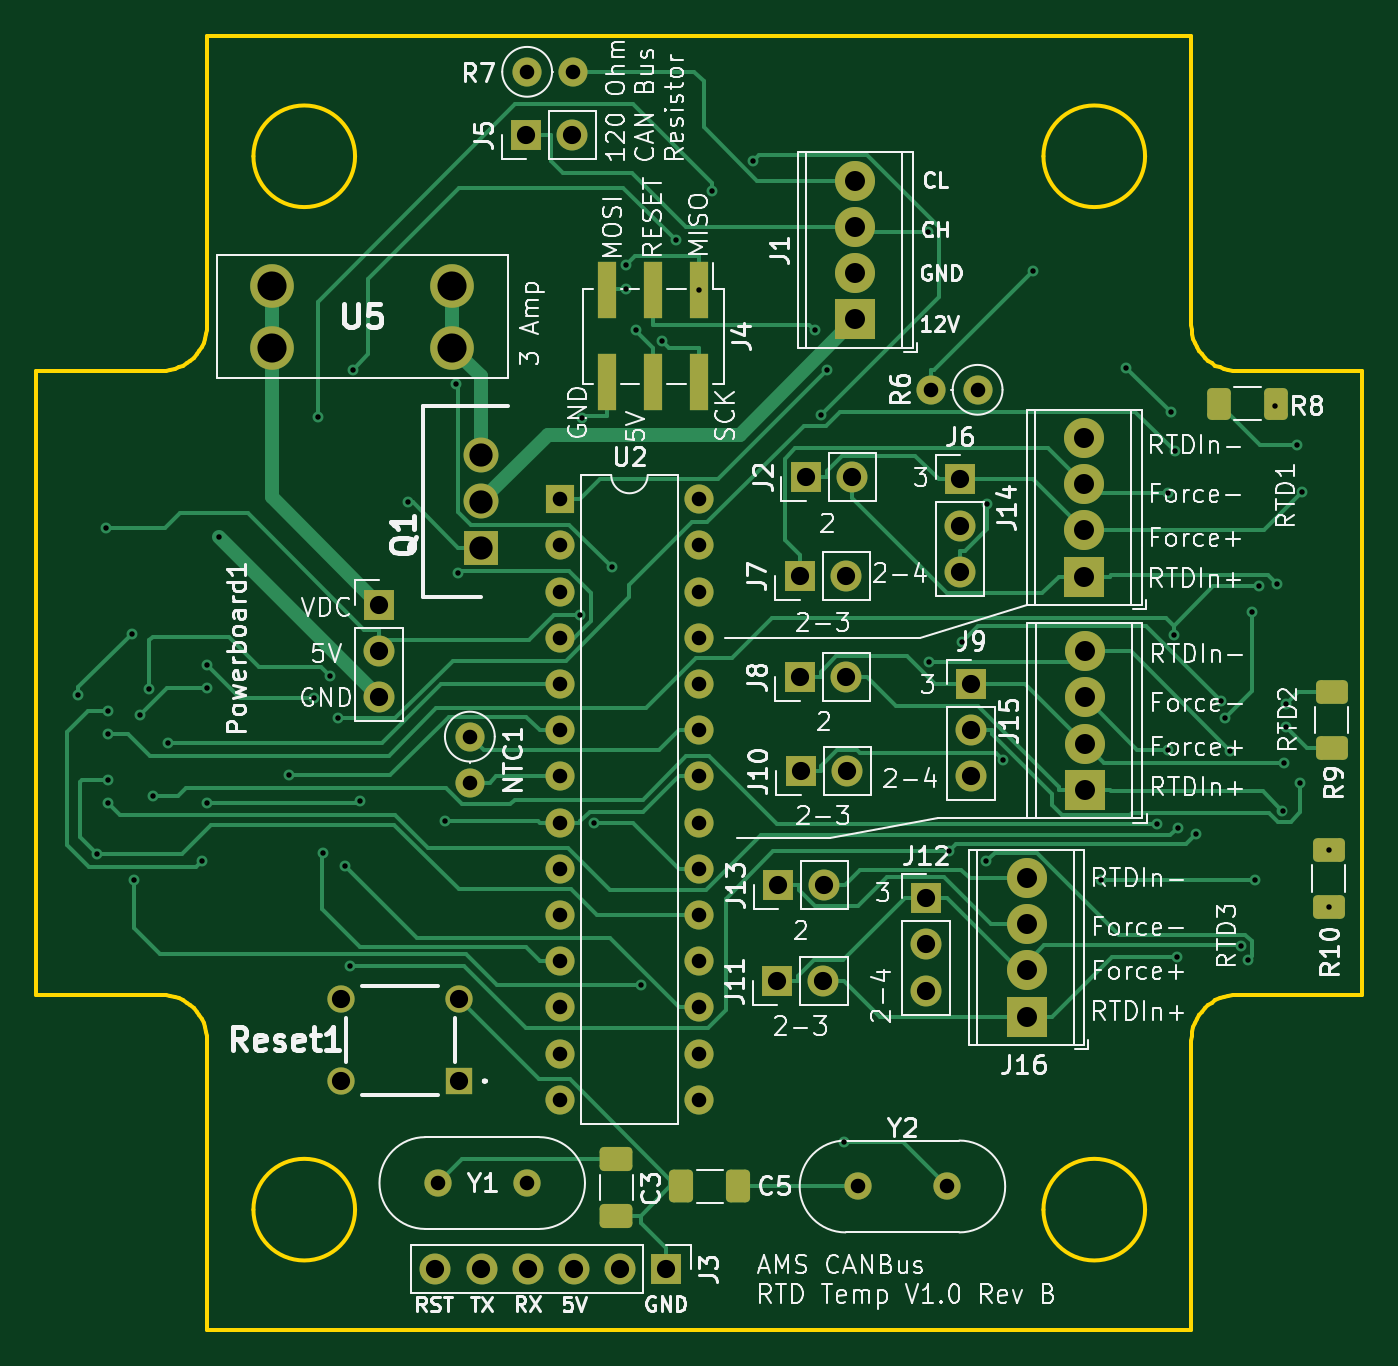
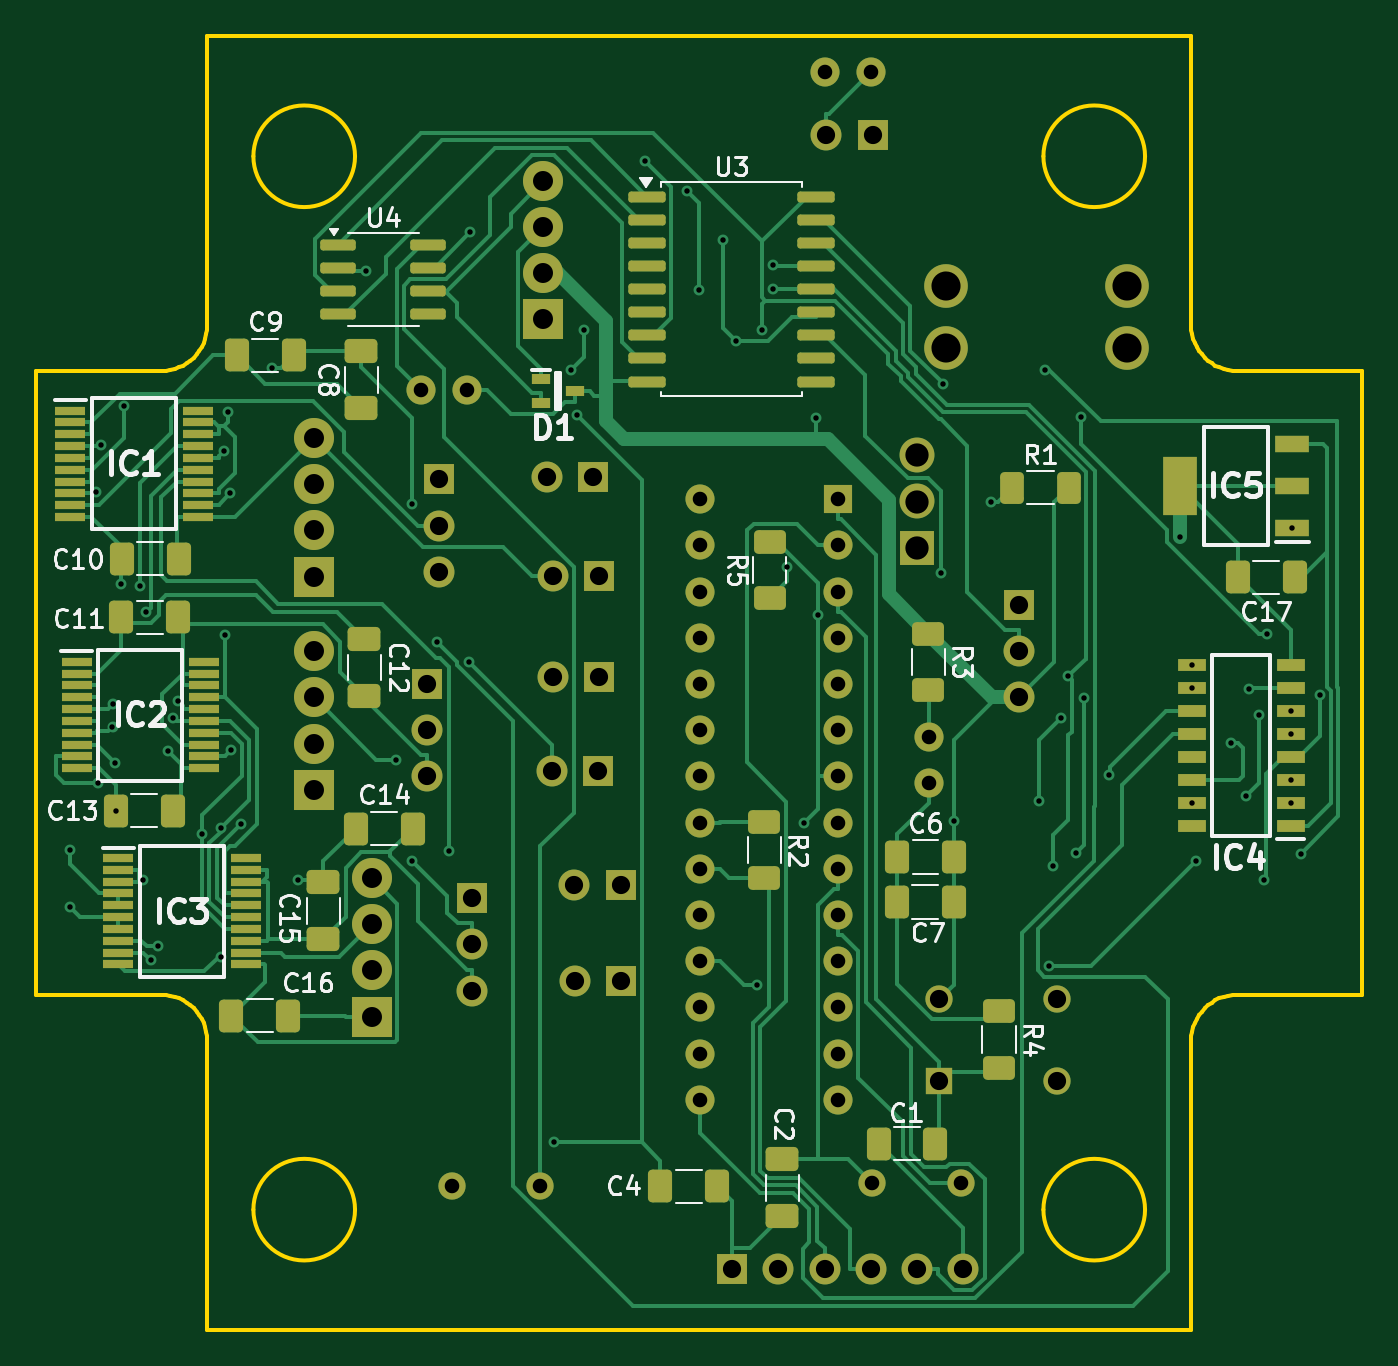
Circuit board: 10 layer files. Board 72.9 x 71.1 mm.
- bottom_copper: AMS - CANBus Sensor - Temperature-B_Cu.gbr (56413 bytes)
- bottom_mask: AMS - CANBus Sensor - Temperature-B_Mask.gbr (9930 bytes)
- paste: AMS - CANBus Sensor - Temperature-B_Paste.gbr (6490 bytes)
- bottom_silk: AMS - CANBus Sensor - Temperature-B_SilkS.gbr (51793 bytes)
- outline: AMS - CANBus Sensor - Temperature-Edge_Cuts.gbr (3526 bytes)
- top_copper: AMS - CANBus Sensor - Temperature-F_Cu.gbr (33144 bytes)
- top_mask: AMS - CANBus Sensor - Temperature-F_Mask.gbr (5456 bytes)
- paste: AMS - CANBus Sensor - Temperature-F_Paste.gbr (2011 bytes)
- top_silk: AMS - CANBus Sensor - Temperature-F_SilkS.gbr (144291 bytes)
- drill: AMS - CANBus Sensor - Temperature-PTH.drl (2976 bytes)

=== bottom_copper: AMS - CANBus Sensor - Temperature-B_Cu.gbr (56413 bytes, source omitted) ===
=== bottom_mask: AMS - CANBus Sensor - Temperature-B_Mask.gbr (9930 bytes, source omitted) ===
=== paste: AMS - CANBus Sensor - Temperature-B_Paste.gbr (6490 bytes, source omitted) ===
=== bottom_silk: AMS - CANBus Sensor - Temperature-B_SilkS.gbr (51793 bytes, source omitted) ===
=== outline: AMS - CANBus Sensor - Temperature-Edge_Cuts.gbr ===
%TF.GenerationSoftware,KiCad,Pcbnew,8.0.1-rc1*%
%TF.CreationDate,2024-06-02T11:35:05-07:00*%
%TF.ProjectId,AMS - CANBus Sensor - Temperature,414d5320-2d20-4434-914e-427573205365,rev?*%
%TF.SameCoordinates,Original*%
%TF.FileFunction,Profile,NP*%
%FSLAX46Y46*%
G04 Gerber Fmt 4.6, Leading zero omitted, Abs format (unit mm)*
G04 Created by KiCad (PCBNEW 8.0.1-rc1) date 2024-06-02 11:35:05*
%MOMM*%
%LPD*%
G01*
G04 APERTURE LIST*
%ADD10C,0.200000*%
%TA.AperFunction,Profile*%
%ADD11C,0.200000*%
%TD*%
G04 APERTURE END LIST*
D10*
X175629317Y-111545738D02*
X175642430Y-111286037D01*
X175680920Y-111033839D01*
X175743510Y-110790419D01*
X175828922Y-110557055D01*
X175935881Y-110335022D01*
X176063109Y-110125599D01*
X176209329Y-109930061D01*
X176373265Y-109749686D01*
X176553641Y-109585750D01*
X176749178Y-109439529D01*
X176958602Y-109312302D01*
X177180634Y-109205343D01*
X177413998Y-109119931D01*
X177657418Y-109057341D01*
X177909616Y-109018851D01*
X178169317Y-109005738D01*
D11*
X121527300Y-56300729D02*
X121527300Y-72175733D01*
D10*
X118987300Y-109005738D02*
X119247000Y-109018851D01*
X119499198Y-109057341D01*
X119742618Y-109119931D01*
X119975982Y-109205343D01*
X120198015Y-109312302D01*
X120407438Y-109439529D01*
X120602976Y-109585750D01*
X120783351Y-109749686D01*
X120947287Y-109930061D01*
X121093508Y-110125599D01*
X121220735Y-110335022D01*
X121327694Y-110557055D01*
X121413106Y-110790419D01*
X121475696Y-111033839D01*
X121514186Y-111286037D01*
X121527300Y-111545738D01*
D11*
X173089309Y-62904725D02*
G75*
G02*
X167501309Y-62904725I-2794000J0D01*
G01*
X167501309Y-62904725D02*
G75*
G02*
X173089309Y-62904725I2794000J0D01*
G01*
X175629317Y-127420721D02*
X175629317Y-111545738D01*
X185027300Y-74715733D02*
X178169317Y-74715733D01*
D10*
X121527300Y-72175733D02*
X121514186Y-72435433D01*
X121475696Y-72687631D01*
X121413106Y-72931051D01*
X121327694Y-73164415D01*
X121220735Y-73386448D01*
X121093508Y-73595871D01*
X120947287Y-73791409D01*
X120783351Y-73971784D01*
X120602976Y-74135720D01*
X120407438Y-74281941D01*
X120198015Y-74409168D01*
X119975982Y-74516127D01*
X119742618Y-74601539D01*
X119499198Y-74664129D01*
X119247000Y-74702619D01*
X118987300Y-74715733D01*
D11*
X121527300Y-111545738D02*
X121527300Y-127420721D01*
X112129317Y-74715733D02*
X112129317Y-109005738D01*
X121527300Y-127420721D02*
X175629317Y-127420721D01*
X173089309Y-120816725D02*
G75*
G02*
X167501309Y-120816725I-2794000J0D01*
G01*
X167501309Y-120816725D02*
G75*
G02*
X173089309Y-120816725I2794000J0D01*
G01*
X175629317Y-56300729D02*
X121527300Y-56300729D01*
X178169317Y-109005738D02*
X185027300Y-109005738D01*
X129655309Y-62904725D02*
G75*
G02*
X124067309Y-62904725I-2794000J0D01*
G01*
X124067309Y-62904725D02*
G75*
G02*
X129655309Y-62904725I2794000J0D01*
G01*
X185027300Y-109005738D02*
X185027300Y-74715733D01*
X112129317Y-109005738D02*
X118987300Y-109005738D01*
X118987300Y-74715733D02*
X112129317Y-74715733D01*
X129655309Y-120816725D02*
G75*
G02*
X124067309Y-120816725I-2794000J0D01*
G01*
X124067309Y-120816725D02*
G75*
G02*
X129655309Y-120816725I2794000J0D01*
G01*
D10*
X178169317Y-74715733D02*
X177909616Y-74702619D01*
X177657418Y-74664129D01*
X177413998Y-74601539D01*
X177180634Y-74516127D01*
X176958602Y-74409168D01*
X176749178Y-74281941D01*
X176553641Y-74135720D01*
X176373265Y-73971784D01*
X176209329Y-73791409D01*
X176063109Y-73595871D01*
X175935881Y-73386448D01*
X175828922Y-73164415D01*
X175743510Y-72931051D01*
X175680920Y-72687631D01*
X175642430Y-72435433D01*
X175629317Y-72175733D01*
D11*
X175629317Y-72175733D02*
X175629317Y-56300729D01*
M02*

=== top_copper: AMS - CANBus Sensor - Temperature-F_Cu.gbr (33144 bytes, source omitted) ===
=== top_mask: AMS - CANBus Sensor - Temperature-F_Mask.gbr ===
%TF.GenerationSoftware,KiCad,Pcbnew,8.0.1-rc1*%
%TF.CreationDate,2024-06-02T11:35:05-07:00*%
%TF.ProjectId,AMS - CANBus Sensor - Temperature,414d5320-2d20-4434-914e-427573205365,rev?*%
%TF.SameCoordinates,Original*%
%TF.FileFunction,Soldermask,Top*%
%TF.FilePolarity,Negative*%
%FSLAX46Y46*%
G04 Gerber Fmt 4.6, Leading zero omitted, Abs format (unit mm)*
G04 Created by KiCad (PCBNEW 8.0.1-rc1) date 2024-06-02 11:35:05*
%MOMM*%
%LPD*%
G01*
G04 APERTURE LIST*
G04 Aperture macros list*
%AMRoundRect*
0 Rectangle with rounded corners*
0 $1 Rounding radius*
0 $2 $3 $4 $5 $6 $7 $8 $9 X,Y pos of 4 corners*
0 Add a 4 corners polygon primitive as box body*
4,1,4,$2,$3,$4,$5,$6,$7,$8,$9,$2,$3,0*
0 Add four circle primitives for the rounded corners*
1,1,$1+$1,$2,$3*
1,1,$1+$1,$4,$5*
1,1,$1+$1,$6,$7*
1,1,$1+$1,$8,$9*
0 Add four rect primitives between the rounded corners*
20,1,$1+$1,$2,$3,$4,$5,0*
20,1,$1+$1,$4,$5,$6,$7,0*
20,1,$1+$1,$6,$7,$8,$9,0*
20,1,$1+$1,$8,$9,$2,$3,0*%
G04 Aperture macros list end*
%ADD10R,1.700000X1.700000*%
%ADD11O,1.700000X1.700000*%
%ADD12RoundRect,0.250000X-0.650000X0.412500X-0.650000X-0.412500X0.650000X-0.412500X0.650000X0.412500X0*%
%ADD13RoundRect,0.250000X-0.625000X0.400000X-0.625000X-0.400000X0.625000X-0.400000X0.625000X0.400000X0*%
%ADD14C,1.600000*%
%ADD15O,1.600000X1.600000*%
%ADD16R,2.200000X2.200000*%
%ADD17C,2.200000*%
%ADD18C,2.400000*%
%ADD19R,1.000000X3.150000*%
%ADD20R,1.600000X1.600000*%
%ADD21R,1.920000X1.920000*%
%ADD22C,1.920000*%
%ADD23RoundRect,0.250000X-0.400000X-0.625000X0.400000X-0.625000X0.400000X0.625000X-0.400000X0.625000X0*%
%ADD24C,1.500000*%
%ADD25R,1.500000X1.500000*%
%ADD26RoundRect,0.250000X0.412500X0.650000X-0.412500X0.650000X-0.412500X-0.650000X0.412500X-0.650000X0*%
G04 APERTURE END LIST*
D10*
%TO.C,J2*%
X154427100Y-80520700D03*
D11*
X156967100Y-80520700D03*
%TD*%
D12*
%TO.C,C3*%
X144005700Y-118034500D03*
X144005700Y-121159500D03*
%TD*%
D10*
%TO.C,J10*%
X154147400Y-96704500D03*
D11*
X156687400Y-96704500D03*
%TD*%
D13*
%TO.C,R10*%
X183193977Y-101059766D03*
X183193977Y-104159766D03*
%TD*%
D14*
%TO.C,R7*%
X139116100Y-58260700D03*
D15*
X141656100Y-58260700D03*
%TD*%
D16*
%TO.C,J1*%
X157148000Y-71872800D03*
D17*
X157148000Y-69332800D03*
X157148000Y-66792800D03*
X157148000Y-64252800D03*
%TD*%
D14*
%TO.C,NTC1*%
X135965600Y-94809500D03*
D15*
X135965600Y-97349500D03*
%TD*%
D10*
%TO.C,J3*%
X146767300Y-124094700D03*
D11*
X144227300Y-124094700D03*
X141687300Y-124094700D03*
X139147300Y-124094700D03*
X136607300Y-124094700D03*
X134067300Y-124094700D03*
%TD*%
D16*
%TO.C,J15*%
X169777600Y-97738800D03*
D17*
X169777600Y-95198800D03*
X169777600Y-92658800D03*
X169777600Y-90118800D03*
%TD*%
D13*
%TO.C,R9*%
X183359918Y-92343572D03*
X183359918Y-95443572D03*
%TD*%
D10*
%TO.C,J7*%
X154091800Y-85981100D03*
D11*
X156631800Y-85981100D03*
%TD*%
D18*
%TO.C,U5*%
X134999500Y-70018000D03*
X134999500Y-73418000D03*
X125079500Y-70018000D03*
X125079500Y-73418000D03*
%TD*%
D10*
%TO.C,J8*%
X154099500Y-91526100D03*
D11*
X156639500Y-91526100D03*
%TD*%
D14*
%TO.C,R6*%
X163881700Y-75743400D03*
D15*
X161341700Y-75743400D03*
%TD*%
D16*
%TO.C,J14*%
X169740800Y-86017900D03*
D17*
X169740800Y-83477900D03*
X169740800Y-80937900D03*
X169740800Y-78397900D03*
%TD*%
D16*
%TO.C,J16*%
X166572100Y-110206600D03*
D17*
X166572100Y-107666600D03*
X166572100Y-105126600D03*
X166572100Y-102586600D03*
%TD*%
D10*
%TO.C,Powerboard1*%
X130976300Y-87552600D03*
D11*
X130976300Y-90092600D03*
X130976300Y-92632600D03*
%TD*%
D19*
%TO.C,J4*%
X148585100Y-70282000D03*
X148585100Y-75332000D03*
X146045100Y-70282000D03*
X146045100Y-75332000D03*
X143505100Y-70282000D03*
X143505100Y-75332000D03*
%TD*%
D10*
%TO.C,J9*%
X163522200Y-91904000D03*
D11*
X163522200Y-94444000D03*
X163522200Y-96984000D03*
%TD*%
D20*
%TO.C,U2*%
X140929500Y-81761800D03*
D15*
X140929500Y-84301800D03*
X140929500Y-86841800D03*
X140929500Y-89381800D03*
X140929500Y-91921800D03*
X140929500Y-94461800D03*
X140929500Y-97001800D03*
X140929500Y-99541800D03*
X140929500Y-102081800D03*
X140929500Y-104621800D03*
X140929500Y-107161800D03*
X140929500Y-109701800D03*
X140929500Y-112241800D03*
X140929500Y-114781800D03*
X148549500Y-114781800D03*
X148549500Y-112241800D03*
X148549500Y-109701800D03*
X148549500Y-107161800D03*
X148549500Y-104621800D03*
X148549500Y-102081800D03*
X148549500Y-99541800D03*
X148549500Y-97001800D03*
X148549500Y-94461800D03*
X148549500Y-91921800D03*
X148549500Y-89381800D03*
X148549500Y-86841800D03*
X148549500Y-84301800D03*
X148549500Y-81761800D03*
%TD*%
D10*
%TO.C,J5*%
X139049600Y-61738500D03*
D11*
X141589600Y-61738500D03*
%TD*%
D21*
%TO.C,Q1*%
X136586000Y-84423600D03*
D22*
X136586000Y-81883600D03*
X136586000Y-79343600D03*
%TD*%
D23*
%TO.C,R8*%
X177169968Y-76516523D03*
X180269968Y-76516523D03*
%TD*%
D24*
%TO.C,Y2*%
X157308300Y-119543000D03*
X162188300Y-119543000D03*
%TD*%
D25*
%TO.C,Reset1*%
X135385300Y-113752500D03*
D24*
X128885300Y-113752500D03*
X135385300Y-109252500D03*
X128885300Y-109252500D03*
%TD*%
D10*
%TO.C,J6*%
X162905100Y-80664400D03*
D11*
X162905100Y-83204400D03*
X162905100Y-85744400D03*
%TD*%
D26*
%TO.C,C5*%
X150719400Y-119543000D03*
X147594400Y-119543000D03*
%TD*%
D24*
%TO.C,Y1*%
X134207200Y-119354100D03*
X139087200Y-119354100D03*
%TD*%
D10*
%TO.C,J12*%
X161047400Y-103693100D03*
D11*
X161047400Y-106233100D03*
X161047400Y-108773100D03*
%TD*%
D10*
%TO.C,J11*%
X152867400Y-108259400D03*
D11*
X155407400Y-108259400D03*
%TD*%
D10*
%TO.C,J13*%
X152903300Y-102979900D03*
D11*
X155443300Y-102979900D03*
%TD*%
M02*

=== paste: AMS - CANBus Sensor - Temperature-F_Paste.gbr (2011 bytes, source withheld) ===
=== top_silk: AMS - CANBus Sensor - Temperature-F_SilkS.gbr (144291 bytes, source omitted) ===
=== drill: AMS - CANBus Sensor - Temperature-PTH.drl ===
M48
INCH
T1C0.0118
T2C0.0315
T3C0.0394
T4C0.0433
T5C0.0504
T6C0.0630
%
G90
G05
T1
X4.5054Y-3.6435
X4.547Y-3.9862
X4.5656Y-3.2804
X4.5696Y-3.6769
X4.5696Y-3.7269
X4.5696Y-3.8269
X4.5696Y-3.8769
X4.621Y-3.5097
X4.6261Y-4.0427
X4.6388Y-3.6864
X4.6588Y-3.6293
X4.6668Y-3.8612
X4.6995Y-3.7458
X4.7742Y-4.0018
X4.7831Y-3.5769
X4.7831Y-3.6269
X4.7831Y-3.8769
X4.8097Y-3.3001
X4.9624Y-3.8167
X5.0159Y-3.65
X5.0235Y-3.0406
X5.0341Y-3.9838
X5.0503Y-3.6024
X5.0667Y-3.6933
X5.0835Y-4.0138
X5.0934Y-4.2288
X5.1002Y-2.9388
X5.1142Y-3.873
X5.2184Y-3.2252
X5.2983Y-3.9153
X5.3223Y-2.9689
X5.3267Y-3.3778
X5.5917Y-3.4689
X5.5959Y-3.0436
X5.622Y-3.9195
X5.6596Y-3.3653
X5.6899Y-2.7641
X5.6901Y-2.7127
X5.7136Y-2.8533
X5.7238Y-4.2707
X5.7699Y-2.8774
X5.7986Y-2.6585
X5.8498Y-2.767
X5.8764Y-2.5519
X5.966Y-2.4875
X6.0993Y-2.8536
X6.1131Y-3.0365
X6.1268Y-2.9395
X6.1633Y-4.611
X6.3454Y-2.641
X6.347Y-3.572
X6.3901Y-3.9805
X6.4173Y-3.5275
X6.4708Y-4.0023
X6.4716Y-3.2283
X6.5061Y-3.7828
X6.5713Y-2.7244
X6.7188Y-4.0422
X6.7743Y-2.9344
X6.8413Y-3.9217
X6.8638Y-3.7609
X6.8651Y-3.2056
X6.87Y-3.0301
X6.8765Y-3.5134
X6.8789Y-3.1154
X6.8846Y-4.2099
X6.8849Y-3.9307
X6.9255Y-3.9425
X6.9784Y-3.6553
X6.9877Y-3.692
X6.9991Y-3.7635
X7.0215Y-4.1862
X7.0368Y-4.2169
X7.046Y-3.4627
X7.0531Y-4.0422
X7.0604Y-3.4074
X7.0953Y-3.016
X7.1007Y-3.4034
X7.112Y-3.8929
X7.1148Y-3.79
X7.1191Y-3.6621
X7.1195Y-3.7117
X7.1434Y-3.1015
X7.1499Y-3.8336
X7.1547Y-3.2037
X7.2124Y-3.9787
X7.2124Y-4.1008
T2
X5.2837Y-4.699
X5.353Y-3.7327
X5.353Y-3.8327
X5.4759Y-4.699
X5.477Y-2.2937
X5.5484Y-3.219
X5.5484Y-3.319
X5.5484Y-3.419
X5.5484Y-3.519
X5.5484Y-3.619
X5.5484Y-3.719
X5.5484Y-3.819
X5.5484Y-3.919
X5.5484Y-4.019
X5.5484Y-4.119
X5.5484Y-4.219
X5.5484Y-4.319
X5.5484Y-4.419
X5.5484Y-4.519
X5.577Y-2.2937
X5.8484Y-3.219
X5.8484Y-3.319
X5.8484Y-3.419
X5.8484Y-3.519
X5.8484Y-3.619
X5.8484Y-3.719
X5.8484Y-3.819
X5.8484Y-3.919
X5.8484Y-4.019
X5.8484Y-4.119
X5.8484Y-4.219
X5.8484Y-4.319
X5.8484Y-4.419
X5.8484Y-4.519
X6.1932Y-4.7064
X6.352Y-2.982
X6.3854Y-4.7064
X6.452Y-2.982
T3
X5.0742Y-4.3013
X5.0742Y-4.4784
X5.1565Y-3.447
X5.1565Y-3.547
X5.1565Y-3.647
X5.2782Y-4.8856
X5.3301Y-4.3013
X5.3301Y-4.4784
X5.3782Y-4.8856
X5.4744Y-2.4306
X5.4782Y-4.8856
X5.5744Y-2.4306
X5.5782Y-4.8856
X5.6782Y-4.8856
X5.7782Y-4.8856
X6.0184Y-4.2622
X6.0198Y-4.0543
X6.0666Y-3.3851
X6.0669Y-3.6034
X6.0688Y-3.8073
X6.0798Y-3.1701
X6.1184Y-4.2622
X6.1198Y-4.0543
X6.1666Y-3.3851
X6.1669Y-3.6034
X6.1688Y-3.8073
X6.1798Y-3.1701
X6.3404Y-4.0824
X6.3404Y-4.1824
X6.3404Y-4.2824
X6.4136Y-3.1758
X6.4136Y-3.2758
X6.4136Y-3.3758
X6.4379Y-3.6183
X6.4379Y-3.7183
X6.4379Y-3.8183
T4
X6.1869Y-2.5296
X6.1869Y-2.6296
X6.1869Y-2.7296
X6.1869Y-2.8296
X6.558Y-4.0388
X6.558Y-4.1388
X6.558Y-4.2388
X6.558Y-4.3388
X6.6827Y-3.0865
X6.6827Y-3.1865
X6.6827Y-3.2865
X6.6827Y-3.3865
X6.6842Y-3.548
X6.6842Y-3.648
X6.6842Y-3.748
X6.6842Y-3.848
T5
X5.3774Y-3.1238
X5.3774Y-3.2238
X5.3774Y-3.3238
T6
X4.9244Y-2.7566
X4.9244Y-2.8905
X5.3149Y-2.7566
X5.3149Y-2.8905
M30
